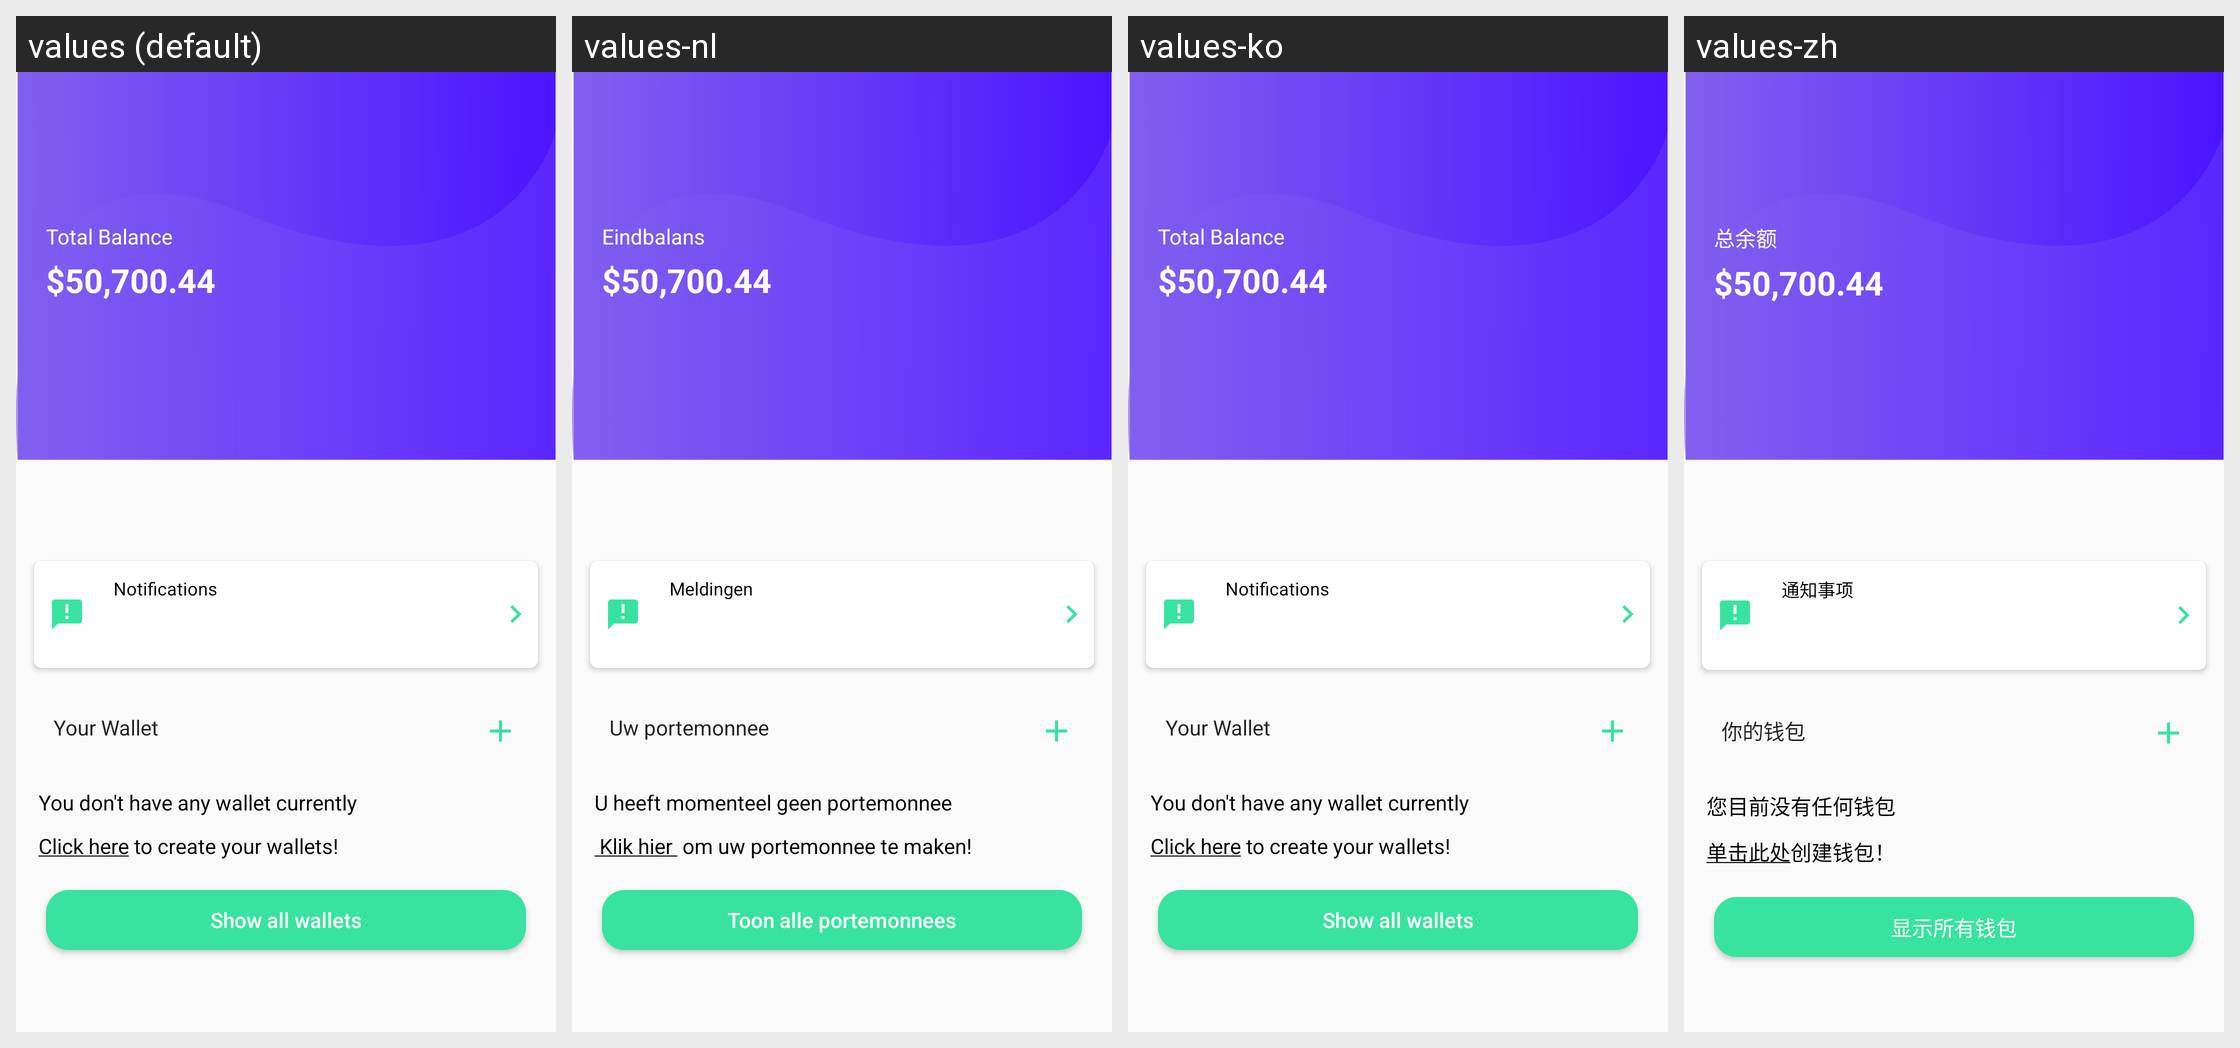

Here is an Android app screen in its default locale and in the app's own translations. Write out the translated-string differences for the strings that appear on this screen.
Android screen res/layout/fragment_home.xml rendered under 4 locales, left to right: values (default), values-nl, values-ko, values-zh. Device: Nexus 5 (rendered at 1080×1920; each locale shown at half size, 540×960, under a caption strip naming it); theme AppTheme.
Other locales in the repository, not shown: values-de, values-es, values-fr, values-it, values-ja, values-pt, values-ru.
Strings drawn on this screen, with the default value and each locale's value (text and hints the layout hard-codes, and strings that could not be matched under every locale, appear in the picture but are not listed):

bal
  values: Total Balance
  values-nl: Eindbalans
  values-ko: Total Balance
  values-zh: 总余额

notyfy
  values: Notifications
  values-nl: Meldingen
  values-ko: Notifications
  values-zh: 通知事项

no_wallet2
  values: You don't have any wallet currently
  values-nl: U heeft momenteel geen portemonnee
  values-ko: You don't have any wallet currently
  values-zh: 您目前没有任何钱包

your_wallet
  values: Your Wallet
  values-nl: Uw portemonnee
  values-ko: Your Wallet
  values-zh: 你的钱包

show_all
  values: Show all wallets
  values-nl: Toon alle portemonnees
  values-ko: Show all wallets
  values-zh: 显示所有钱包
